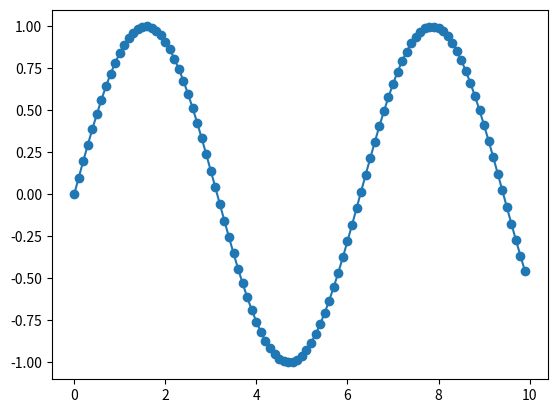

Generate this figure with matplotlib:
import matplotlib.pyplot as plt
import numpy as np

x = np.arange(0, 10, 0.1)
# print(x)

y = np.sin(x)
# print(y)

plt.plot(x, y, 'o-')
plt.show()
